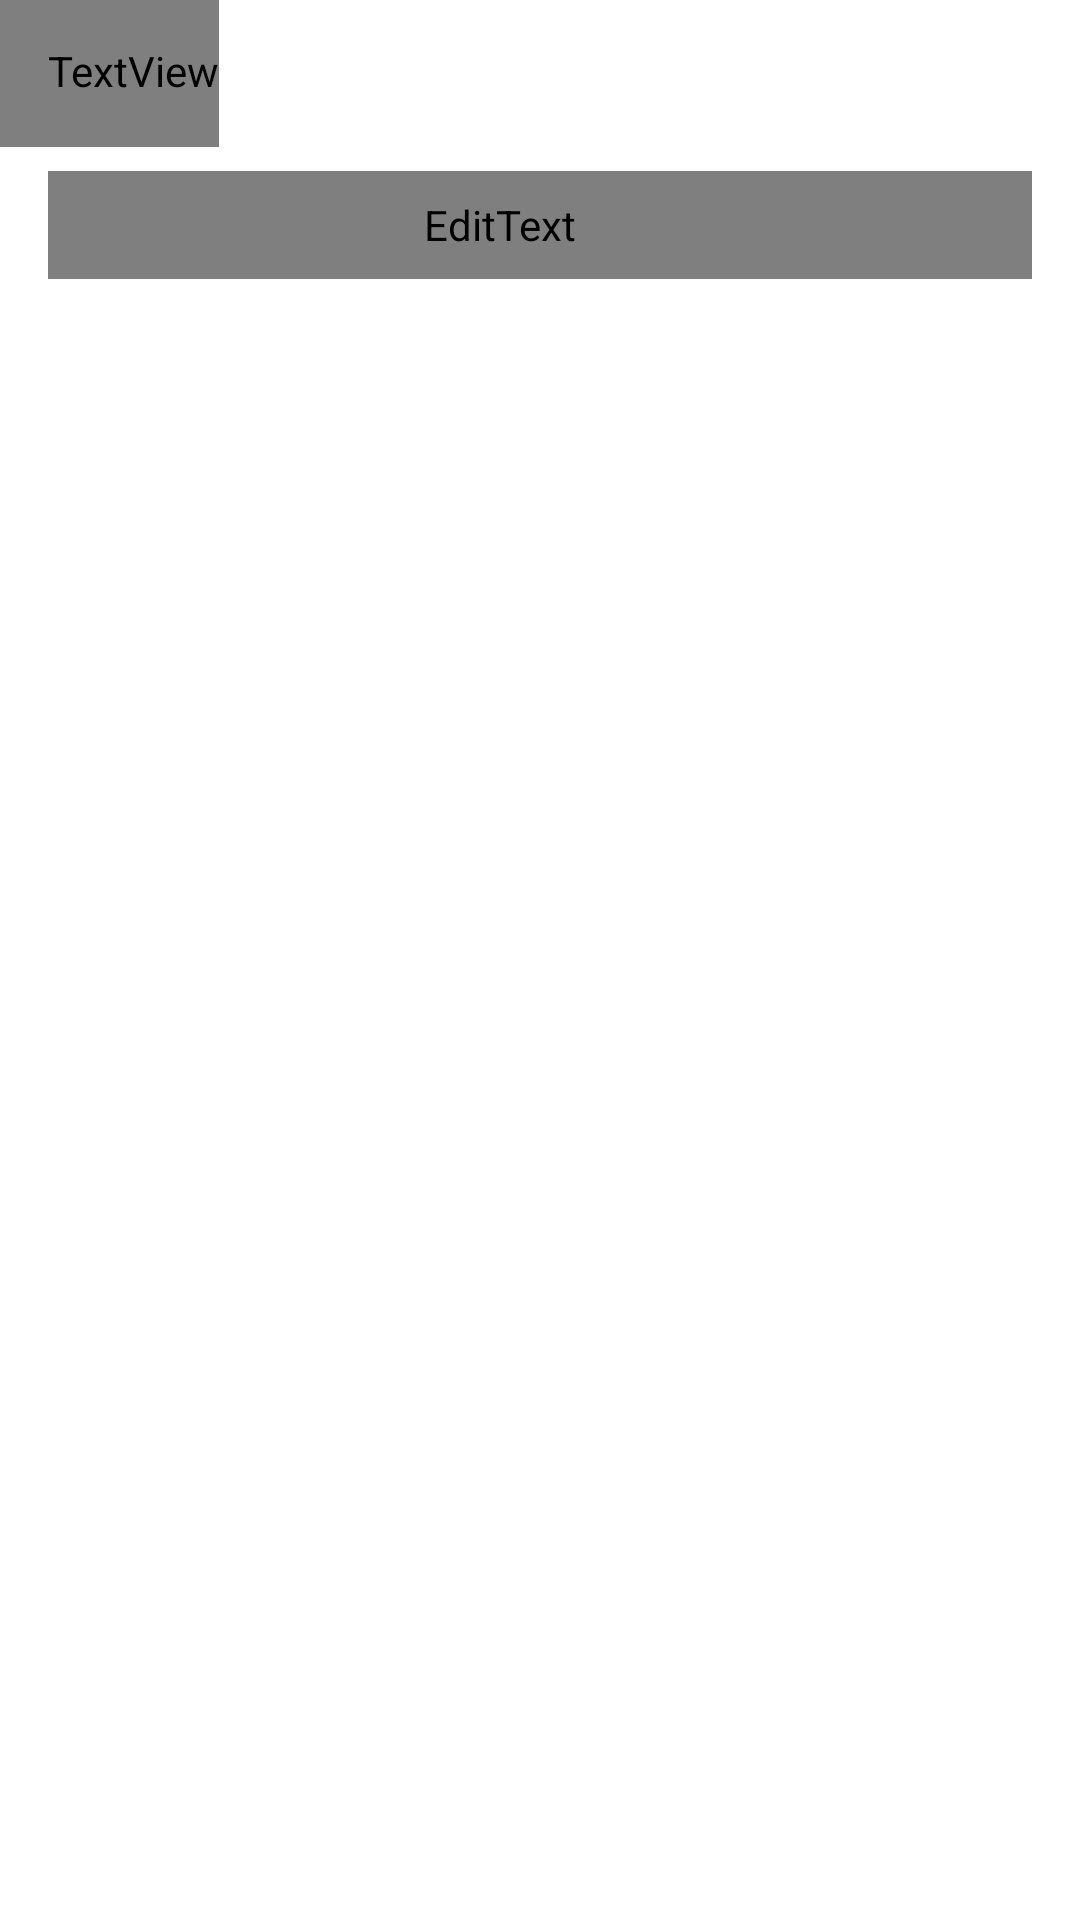

Reconstruct the res/layout file that produces this screen, plus the resources it refers to.
<!-- AndroidManifest.xml: application theme Base.Theme.PlaylistMaker -->
<!-- res/layout/fragment_search.xml -->
<?xml version="1.0" encoding="utf-8"?>
<androidx.constraintlayout.widget.ConstraintLayout
    xmlns:android="http://schemas.android.com/apk/res/android"
    xmlns:app="http://schemas.android.com/apk/res-auto"
    xmlns:tools="http://schemas.android.com/tools"
    android:layout_width="match_parent"
    android:layout_height="match_parent"
    android:padding="0dp"
    tools:context=".search.ui.SearchActivity">

    
    <FrameLayout
        android:id="@+id/headerContainer"
        android:layout_width="match_parent"
        android:layout_height="wrap_content"
        app:layout_constraintTop_toTopOf="parent">

        <TextView
            style="@style/TitleTextStyle"
            android:paddingStart="16dp"
            android:paddingEnd="0dp"
            android:paddingTop="14dp"
            android:paddingBottom="16dp"
            android:text="@string/search" />
    </FrameLayout>

    
    <FrameLayout
        android:id="@+id/searchContainer"
        android:layout_width="match_parent"
        android:layout_height="wrap_content"
        android:paddingBottom="24dp"
        android:paddingTop="8dp"
        android:paddingEnd="@dimen/general_padding"
        android:paddingStart="@dimen/general_padding"
        app:layout_constraintTop_toBottomOf="@id/headerContainer">

        <EditText
            android:id="@+id/search_edit_text"
            android:layout_width="match_parent"
            android:layout_height="36dp"
            android:paddingStart="13dp"
            android:paddingEnd="40dp"
            android:background="@drawable/search_background_shape"
            android:inputType="text"
            android:hint="@string/search"
            android:lines="1"
            android:maxLength="100"
            android:textSize="@dimen/text"
            android:drawablePadding="9dp"
            android:drawableStart="@drawable/ic_search_mode_16"
            android:textColor="@color/search_text"
            android:textColorHint="@color/search_text_hint"
            android:fontFamily="@font/ys_display_regular"
            android:textFontWeight="400"
            android:imeOptions="actionDone"
            android:singleLine="true"
            app:drawableTint="@color/search_icon"
            android:textCursorDrawable="@drawable/blue_cursor" />

        <ImageButton
            android:id="@+id/clear_button"
            android:layout_width="wrap_content"
            android:layout_height="wrap_content"
            android:layout_gravity="end|center_vertical"
            android:src="@drawable/ic_cancel_16"
            android:visibility="gone"
            app:tint="@color/search_icon"
            android:background="?selectableItemBackgroundBorderless"
            android:paddingStart="4dp"
            android:paddingEnd="13dp" />
    </FrameLayout>

    <ProgressBar
        android:id="@+id/progressBar"
        android:layout_width="44dp"
        android:layout_height="44dp"
        android:indeterminateTint="@color/blue"
        android:visibility="gone"
        app:layout_constraintTop_toBottomOf="@id/searchContainer"
        app:layout_constraintStart_toStartOf="parent"
        app:layout_constraintEnd_toEndOf="parent"
        android:layout_marginTop="116dp" />

    
    <ScrollView
        android:id="@+id/historyScrollView"
        android:layout_width="match_parent"
        android:layout_height="0dp"
        android:visibility="gone"
        app:layout_constraintTop_toBottomOf="@id/searchContainer"
        app:layout_constraintBottom_toBottomOf="parent">

        <LinearLayout
            android:layout_width="match_parent"
            android:layout_height="wrap_content"
            android:orientation="vertical">

            <TextView
                android:id="@+id/historyTitle"
                style="@style/SettingsLinesStyle"
                android:layout_width="match_parent"
                android:layout_height="wrap_content"
                android:gravity="center"
                android:paddingTop="0dp"
                android:paddingBottom="0dp"
                android:text="@string/search_history_title"
                android:textSize="19sp"
                android:textFontWeight="500"
                android:fontFamily="@font/ys_display_medium"/>

            <androidx.recyclerview.widget.RecyclerView
                android:id="@+id/historyRecyclerView"
                android:layout_width="match_parent"
                android:layout_height="wrap_content"
                android:nestedScrollingEnabled="false"
                android:visibility="visible" />

            <Button
                android:id="@+id/clearHistoryButton"
                style="@style/SettingsLinesStyle"
                android:layout_width="wrap_content"
                android:layout_height="wrap_content"
                android:layout_gravity="center_horizontal"
                android:layout_marginTop="24dp"
                android:layout_marginBottom="32dp"
                android:backgroundTint="@color/refresh_button_bg"
                android:fontFamily="@font/ys_display_medium"
                android:text="@string/clear_history"
                android:textAllCaps="false"
                android:textColor="@color/refresh_button_text"
                android:textSize="14sp"
                app:cornerRadius="54dp"
                android:textFontWeight="500" />

        </LinearLayout>

    </ScrollView>

    <androidx.recyclerview.widget.RecyclerView
        android:id="@+id/tracksList"
        android:layout_width="match_parent"
        android:layout_height="0dp"
        app:layout_constraintTop_toBottomOf="@id/searchContainer"
        app:layout_constraintBottom_toBottomOf="parent"
        android:visibility="visible" />

    <View
        android:id="@+id/dimOverlay"
        android:layout_width="match_parent"
        android:layout_height="0dp"
        app:layout_constraintTop_toBottomOf="@id/searchContainer"
        app:layout_constraintBottom_toBottomOf="parent"
        android:background="@android:color/transparent"
        android:visibility="gone" />

    <LinearLayout
        android:id="@+id/placeholdersContainer"
        android:layout_width="match_parent"
        android:layout_height="0dp"
        android:orientation="vertical"
        android:gravity="center"
        android:visibility="gone"
        app:layout_constraintTop_toBottomOf="@id/searchContainer"
        app:layout_constraintBottom_toBottomOf="parent"
        app:layout_constraintStart_toStartOf="parent"
        app:layout_constraintEnd_toEndOf="parent">

        <Space
            android:layout_width="match_parent"
            android:layout_height="102dp" />

        <include
            android:id="@+id/placeholderError"
            layout="@layout/item_placeholder_error"
            android:layout_width="match_parent"
            android:layout_height="wrap_content"
            android:visibility="gone" />

        <include
            android:id="@+id/placeholderEmpty"
            layout="@layout/item_placeholder_empty"
            android:layout_width="match_parent"
            android:layout_height="wrap_content"
            android:visibility="gone" />

        <Space
            android:layout_width="match_parent"
            android:layout_height="0dp"
            android:layout_weight="1" />

    </LinearLayout>

</androidx.constraintlayout.widget.ConstraintLayout>
<!-- res/layout/item_placeholder_error.xml (included above) -->
<?xml version="1.0" encoding="utf-8"?>
<LinearLayout xmlns:android="http://schemas.android.com/apk/res/android"
    android:layout_width="match_parent"
    android:layout_height="wrap_content"
    xmlns:app="http://schemas.android.com/apk/res-auto"
    android:orientation="vertical"
    android:gravity="center"
    android:visibility="gone"
    android:id="@+id/placeholderError">

    <ImageView
        android:id="@+id/errorImage"
        android:layout_width="wrap_content"
        android:layout_height="wrap_content"
        android:src="@drawable/ic_error_120" />

    <TextView
        android:id="@+id/errorText"
        android:layout_width="wrap_content"
        android:layout_height="wrap_content"
        android:textFontWeight="400"
        android:text="@string/something_went_wrong"
        android:textSize="@dimen/placeholder_text"
        android:fontFamily="@font/ys_display_medium"
        android:textColor="@color/placeholder_text"
        android:layout_marginTop="16dp"
        android:layout_marginBottom="24dp"
        android:gravity="center"/>

    <Button
        android:id="@+id/refreshButton"
        android:layout_width="wrap_content"
        android:layout_height="wrap_content"
        android:text="@string/update"
        android:textSize="@dimen/refresh_button_text"
        android:fontFamily="@font/ys_display_medium"
        android:backgroundTint="@color/refresh_button_bg"
        android:textColor="@color/refresh_button_text"
        android:textFontWeight="500"
        android:paddingStart="14dp"
        android:paddingEnd="14dp"
        android:paddingTop="10dp"
        android:paddingBottom="10dp"
        app:cornerRadius="54dp"
        android:textAllCaps="false" />


</LinearLayout>
<!-- res/layout/item_placeholder_empty.xml (included above) -->
<?xml version="1.0" encoding="utf-8"?>
<LinearLayout xmlns:android="http://schemas.android.com/apk/res/android"
    android:layout_width="match_parent"
    android:layout_height="wrap_content"
    android:orientation="vertical"
    android:gravity="center"
    android:visibility="gone"
    android:id="@+id/placeholderEmpty">

    <ImageView
        android:id="@+id/emptyImage"
        android:layout_width="wrap_content"
        android:layout_height="wrap_content"
        android:src="@drawable/ic_nothing_found_120" />

    <TextView
        android:id="@+id/emptyText"
        android:layout_width="wrap_content"
        android:layout_height="wrap_content"
        android:text="@string/nothing_found"
        android:textSize="@dimen/placeholder_text"
        android:fontFamily="@font/ys_display_medium"
        android:textColor="@color/placeholder_text"
        android:textFontWeight="400"
        android:padding="16dp"/>

</LinearLayout>
<!-- resources referenced by this layout -->
<resources>
  <color name="blue">#3772E7</color>
  <color name="placeholder_text">#FF000000</color>
  <color name="refresh_button_bg">#FF000000</color>
  <color name="refresh_button_text">#FFFFFFFF</color>
  <color name="search_icon">#AEAFB4</color>
  <color name="search_text">#1A1B22</color>
  <color name="search_text_hint">#AEAFB4</color>
  <dimen name="general_padding">16dp</dimen>
  <dimen name="placeholder_text">19sp</dimen>
  <dimen name="refresh_button_text">14sp</dimen>
  <dimen name="text">16sp</dimen>
  <!-- drawable ic_error_120: vector/xml drawable (drawable, 3653 chars, omitted) -->
  <!-- drawable ic_search_mode_16 (drawable) -->
  <vector xmlns:android="http://schemas.android.com/apk/res/android"
      android:width="16dp"
      android:height="16dp"
      android:viewportWidth="24"
      android:viewportHeight="24">
    <path
        android:pathData="M16.579,14.95H15.721L15.417,14.656C16.481,13.418 17.122,11.81 17.122,10.061C17.122,6.161 13.961,3 10.061,3C6.161,3 3,6.161 3,10.061C3,13.961 6.161,17.122 10.061,17.122C11.81,17.122 13.418,16.481 14.656,15.417L14.95,15.721V16.579L20.381,22L22,20.381L16.579,14.95ZM10.061,14.95C7.356,14.95 5.173,12.766 5.173,10.061C5.173,7.356 7.356,5.173 10.061,5.173C12.766,5.173 14.95,7.356 14.95,10.061C14.95,12.766 12.766,14.95 10.061,14.95Z"
        android:fillColor="#1A1B22"/>
  </vector>
  <!-- drawable search_background_shape (drawable) -->
  <?xml version="1.0" encoding="utf-8"?>
  <shape xmlns:android="http://schemas.android.com/apk/res/android">
      
      <solid android:color="@color/search_area" />
  
      
      <corners android:radius="8dp" />
  
      
      <stroke
          android:width="1dp"
          android:color="@color/search_area" />
  
      
      <padding
          android:left="0dp"
          android:top="0dp"
          android:right="0dp"
          android:bottom="0dp" />
  </shape>
  <string name="clear_history">Очистить историю</string>
  <string name="nothing_found">Ничего не нашлось</string>
  <string name="search">Поиск</string>
  <string name="search_history_title">Вы искали</string>
  <string name="something_went_wrong">Проблемы со связью\n\nЗагрузка не удалась. Проверьте\nподключение к интернету</string>
  <string name="update">Обновить</string>
  <style name="SettingsLinesStyle">
          <item name="android:layout_width">match_parent</item>
          <item name="android:layout_height">wrap_content</item>
          <item name="android:layout_marginTop">@dimen/text_padding</item>
          <item name="android:layout_marginBottom">@dimen/text_padding</item>
          <item name="android:fontFamily">@font/ys_display_regular</item>
          <item name="android:textFontWeight">400</item>
          <item name="android:textColor">@color/black</item>
          <item name="android:textSize">@dimen/text</item>
          <item name="drawableTint">@color/icon_color</item>
      </style>
  <style name="TitleTextStyle">
          <item name="android:layout_width">wrap_content</item>
          <item name="android:layout_height">wrap_content</item>
          <item name="android:fontFamily">@font/ys_display_medium</item>
          <item name="android:textFontWeight">500</item>
          <item name="android:textSize">@dimen/title</item>
          <item name="android:textColor">@color/black</item>
      </style>
  <style name="Base.Theme.PlaylistMaker" parent="Theme.MaterialComponents.DayNight.NoActionBar">
          
          <item name="colorPrimary">@color/blue</item>
          <item name="colorSecondary">@color/white</item>
  
          
          <item name="android:windowBackground">@color/windowBackground</item>
          <item name="android:colorBackground">@color/colorBackground</item>
      </style>
  <color name="search_area">#E6E8EB</color>
  <dimen name="text_padding">21dp</dimen>
  <color name="black">#FF000000</color>
  <color name="icon_color">#AEAFB4</color>
  <dimen name="title">22sp</dimen>
  <color name="white">#FFFFFFFF</color>
  <color name="windowBackground">#FFFFFFFF</color>
  <color name="colorBackground">#FFFFFFFF</color>
</resources>
